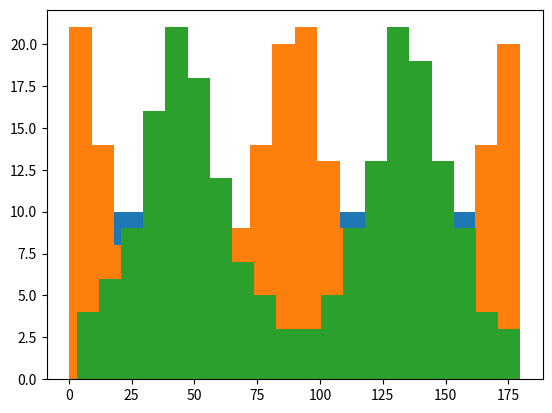

Write the Python code that produced this figure.
import numpy as np
from numpy.random import uniform

def sample_orientation(n_sample, uniform=True):
    # sample from p(theta) = 1/Z * (2 - |sin(theta)|)
    # or from a uniform distribution
    seed = np.random.random(n_sample)
    if uniform:
        return seed * 180

    delta = 0.1
    theta = np.arange(0, 180, delta)

    # probability distribution we would like to sample from
    prob  = 2 - 1.25 * np.abs(np.sin(2 * theta / 180 * np.pi))

    # find the CDF of the distribution
    prob  = prob / np.trapz(prob)
    cprob = np.cumsum(prob)

    return np.interp(seed, cprob, theta)

def sample_stimuli(n_sample, mode='uniform'):
    # using stratified sampling over [0, 1] to ensure uniformity
    edges = np.linspace(0, 1, n_sample + 1)
    samples = np.array([uniform(edges[idx], edges[idx+1]) for idx in range(n_sample)])

    if mode == 'uniform':
        np.random.shuffle(samples)
        return samples * 180

    delta = 0.1
    theta = np.arange(0, 180, delta)
    if mode == 'cardinal':
        prob = 2 - 1.8 * np.abs(np.sin(2 * theta / 180 * np.pi))
    elif mode == 'oblique':
        prob = 2 - 1.8 * np.abs(np.cos(2 * theta / 180 * np.pi))
    else:
        raise ValueError('sample mode is invalid')

    prob  = prob / np.trapz(prob)
    cprob = np.cumsum(prob)

    np.random.shuffle(samples)
    return np.interp(samples, cprob, theta)

# test the sampler
if __name__ == '__main__':
    import matplotlib.pyplot as plt

    # uniform sample
    n_sample = 200
    # sample = sample_orientation(n_sample)
    sample = sample_stimuli(n_sample, mode='uniform')
    plt.hist(sample, bins=20)
    plt.show()

    # sample from natural orientation distribution
    # sample = sample_orientation(n_sample, uniform=False)
    sample = sample_stimuli(n_sample, mode='cardinal')
    plt.hist(sample, bins=20)
    plt.show()

    sample = sample_stimuli(n_sample, mode='oblique')
    plt.hist(sample, bins=20)
    plt.show()

